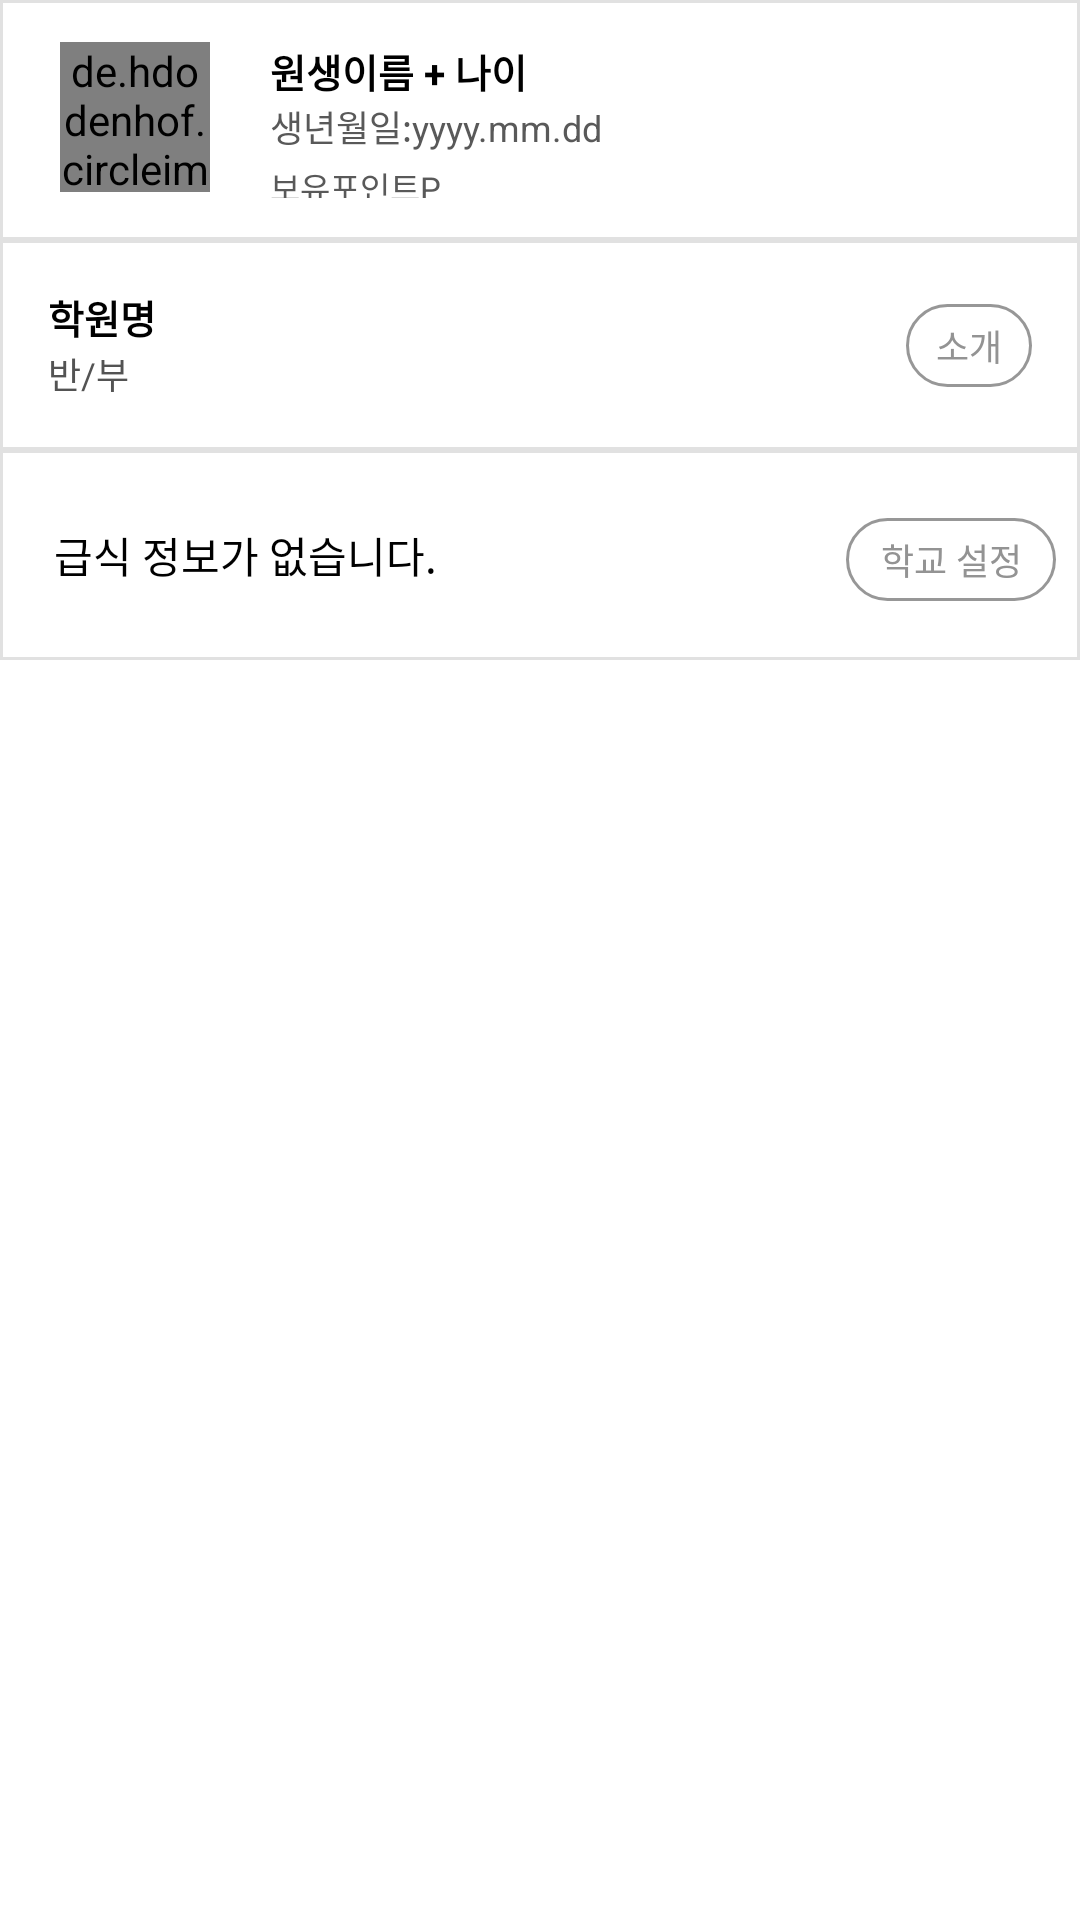

Produce the Android XML layout that renders to this screen, including the resource entries it uses.
<!-- AndroidManifest.xml: application theme Theme.Kids_love_cloneApp_Test01 -->
<!-- res/layout/nav_rc_vertival_item.xml -->
<?xml version="1.0" encoding="utf-8"?>
<LinearLayout android:orientation="vertical"
    android:background="@color/white"
    android:layout_marginTop="6dp"
    xmlns:android="http://schemas.android.com/apk/res/android"
    android:layout_width="match_parent"
    android:layout_height="wrap_content"
    xmlns:app="http://schemas.android.com/apk/res-auto">

    <androidx.constraintlayout.widget.ConstraintLayout
        android:id="@+id/click_lay01"
        android:background="@drawable/top_scroll_bottom_line"
        android:paddingHorizontal="20dp"
        android:paddingVertical="14dp"
        android:layout_width="match_parent"
        android:layout_height="80dp">

        <de.hdodenhof.circleimageview.CircleImageView
            android:id="@+id/nav_RC_kids_image"
            app:layout_constraintTop_toTopOf="parent"
            app:layout_constraintLeft_toLeftOf="parent"
            android:src="@drawable/ic_white_person_24"
            app:civ_circle_background_color="#8a8a8a"
            android:layout_width="50dp"
            android:layout_height="50dp"/>


        <LinearLayout
            android:gravity="center_vertical"
            app:layout_constraintTop_toTopOf="parent"
            app:layout_constraintBottom_toBottomOf="parent"
            app:layout_constraintLeft_toRightOf="@id/nav_RC_kids_image"
            android:layout_marginLeft="20dp"
            android:orientation="vertical"
            android:layout_width="wrap_content"
            android:layout_height="wrap_content">

            <TextView
                android:id="@+id/nav_RC_item_kidsName"
                android:text="원생이름 + 나이"
                android:textColor="@color/black"
                android:textSize="13sp"
                android:textStyle="bold"
                android:layout_width="match_parent"
                android:layout_height="wrap_content"/>
            <TextView
                android:id="@+id/nav_RC_item_kidsAge"
                android:text="생년월일:yyyy.mm.dd"
                android:textSize="12sp"
                android:textColor="#595959"
                android:layout_width="match_parent"
                android:layout_height="wrap_content"/>

            <TextView
                android:id="@+id/nav_RC_item_point"
                android:text="보유포인트P"
                android:layout_marginTop="3dp"
                android:textSize="11sp"
                android:textColor="#595959"
                android:layout_width="match_parent"
                android:layout_height="wrap_content"/>

        </LinearLayout>

        <ImageView
            android:id="@+id/nav_RC_item_setting"
            android:clickable="true"
            app:layout_constraintRight_toRightOf="parent"
            app:layout_constraintTop_toTopOf="parent"
            android:src="@drawable/ic_baseline_settings_24"
            android:layout_width="wrap_content"
            android:layout_height="wrap_content"/>

    </androidx.constraintlayout.widget.ConstraintLayout>

    <androidx.constraintlayout.widget.ConstraintLayout
        android:id="@+id/click_lay02"
        android:background="@drawable/top_scroll_bottom_line"
        android:padding="16dp"
        android:layout_width="match_parent"
        android:layout_height="70dp">

        <LinearLayout
            app:layout_constraintTop_toTopOf="parent"
            app:layout_constraintLeft_toLeftOf="parent"
            android:orientation="vertical"
            android:layout_width="wrap_content"
            android:layout_height="match_parent">

            <TextView
                android:id="@+id/nav_RC_item_schoolName"
                android:text="학원명"
                android:textColor="@color/black"
                android:textSize="13sp"
                android:textStyle="bold"
                android:layout_weight="1"
                android:layout_width="wrap_content"
                android:layout_height="wrap_content"/>

            <TextView
                android:id="@+id/nav_RC_item_ban"
                android:layout_weight="1"
                android:text="반/부"
                android:textSize="12sp"
                android:textColor="#535353"
                android:layout_width="wrap_content"
                android:layout_height="wrap_content"/>

        </LinearLayout>

        <TextView
            android:id="@+id/nav_click_intro"
            android:clickable="true"
            android:text="소개"
            android:textColor="#939393"
            android:paddingVertical="5dp"
            android:paddingHorizontal="10dp"
            android:textSize="12sp"
            android:background="@drawable/nav_rc_item_button_border"
            app:layout_constraintRight_toRightOf="parent"
            app:layout_constraintTop_toTopOf="parent"
            app:layout_constraintBottom_toBottomOf="parent"
            android:layout_width="wrap_content"
            android:layout_height="wrap_content"/>


    </androidx.constraintlayout.widget.ConstraintLayout>

    <LinearLayout
        android:id="@+id/click_lay03"
        android:gravity="center_vertical"
        android:background="@drawable/top_scroll_bottom_line"
        android:padding="8dp"
        android:orientation="horizontal"
        android:layout_width="match_parent"
        android:layout_height="70dp">

        <TextView
            android:id="@+id/nav_schoolName_food"
            android:textColor="@color/black"
            android:layout_marginLeft="10dp"
            android:layout_weight="1"
            android:text="급식 정보가 없습니다."
            android:layout_width="wrap_content"
            android:layout_height="wrap_content"/>

        <LinearLayout
            android:orientation="vertical"
            android:gravity="center_vertical"
            android:layout_width="wrap_content"
            android:layout_height="match_parent">

            <TextView
                android:id="@+id/nav_click_food"
                android:visibility="gone"
                android:clickable="true"
                android:text="급식 정보"
                android:gravity="center"
                android:textColor="#939393"
                android:paddingVertical="5dp"
                android:paddingHorizontal="10dp"
                android:textSize="12sp"
                android:background="@drawable/nav_rc_item_button_border"
                android:layout_width="70dp"
                android:layout_height="wrap_content"/>

            <TextView
                android:id="@+id/nav_click_reset"
                android:clickable="true"
                android:text="초기화"
                android:visibility="gone"
                android:gravity="center"
                android:layout_marginTop="3dp"
                android:textColor="#939393"
                android:paddingVertical="5dp"
                android:paddingHorizontal="10dp"
                android:textSize="12sp"
                android:background="@drawable/nav_rc_item_button_border"
                android:layout_width="70dp"
                android:layout_height="wrap_content"/>


            <TextView
                android:id="@+id/nav_click_setSchool"
                android:clickable="true"
                android:text="학교 설정"
                android:gravity="center"
                android:layout_marginTop="3dp"
                android:textColor="#939393"
                android:paddingVertical="5dp"
                android:paddingHorizontal="10dp"
                android:textSize="12sp"
                android:background="@drawable/nav_rc_item_button_border"
                android:layout_width="70dp"
                android:layout_height="wrap_content"/>


        </LinearLayout>

    </LinearLayout>

</LinearLayout>
<!-- resources referenced by this layout -->
<resources>
  <!-- drawable nav_rc_item_button_border (drawable) -->
  <?xml version="1.0" encoding="utf-8"?>
  <shape xmlns:android="http://schemas.android.com/apk/res/android">
      <stroke android:width="1dp" android:color="#DD888888"/>
      <corners android:radius="50dp"/>
      <solid android:color="@color/white"/>
  </shape>
  <!-- drawable top_scroll_bottom_line (drawable) -->
  <?xml version="1.0" encoding="utf-8"?>
  <shape xmlns:android="http://schemas.android.com/apk/res/android">
      <solid android:color="@color/white"/>
      <stroke android:width="1dp" android:color="#dddd"/>
  
  </shape>
  <style name="Theme.Kids_love_cloneApp_Test01" parent="Theme.MaterialComponents.NoActionBar">
          
          <item name="colorPrimary">@color/purple_500</item>
          <item name="colorPrimaryVariant">@color/purple_700</item>
          <item name="colorOnPrimary">@color/white</item>
          
          <item name="colorSecondary">@color/teal_200</item>
          <item name="colorSecondaryVariant">@color/teal_700</item>
          <item name="colorOnSecondary">@color/black</item>
          
          <item name="android:statusBarColor" tools:targetApi="l">?attr/colorPrimaryVariant</item>
          
      </style>
  <!-- not gathered from this repository: default colours our renderer supplied (Android Studio template values) -->
  <color name="purple_500">#FF6200EE</color>
  <color name="purple_700">#FF3700B3</color>
  <color name="teal_200">#FF03DAC5</color>
  <color name="teal_700">#FF018786</color>
  <color name="black">#FF000000</color>
  <color name="white">#FFFFFFFF</color>
</resources>
